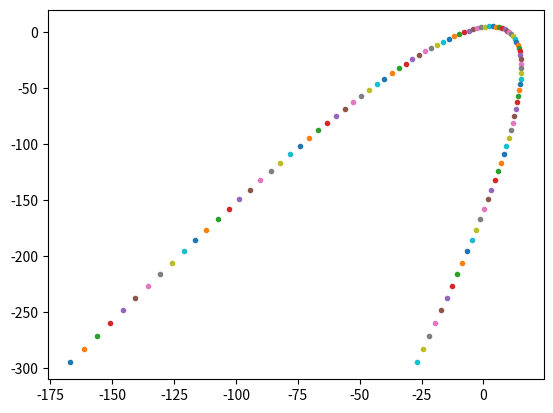

Generate this figure with matplotlib:
'''Parametric construction of a 2nd order polynomial curve
Reference book: Gan, B. (2018). "An Isogeometric aprroach to beam structures". Springer.
Nodal coordinates xi and yi
xi = a0 + a1*t + a2*t**2
yi = b0 + b1*t + b2*t**2
For this example P0(-5,2) P1(3,5) P2(9,2) are the points of the curve'''


import numpy as np
import matplotlib.pyplot as plt

coordinate_vector = [-5, 3, 9, 2, 5, 2]

# Natural coordinates csi1 = -1, csi2 = 0 and csi3 = 1
csi1 = -1
csi2 = 0
csi3 = 1

#Parametric matrix
T = [[1, csi1,  csi1**2,  0,    0,       0],
     [1, csi2,  csi2**2,  0,    0,       0],
     [1, csi3,  csi3**2,  0,    0,       0],
     [0,  0,     0,       1,  csi1, csi1**2],
     [0,  0,     0,       1,  csi2, csi2**2],
     [0,  0,     0,       1,  csi3, csi3**2]]

#Invese of the parametric matrix
#AX=B
#AA^-1X=BA^-1
#X=BA^-1
T_inverse = np.linalg.inv(T)

#Coeficients a's and b's calculation
Coeff = np.dot(T_inverse, coordinate_vector)
print(Coeff)

#Now, with the coefficients, we can construct the curve
#We will use the parametrix function
def parametrix(t):
    x = Coeff[0] + Coeff[1]*t + Coeff[2]*t**2
    y = Coeff[3] + Coeff[4]*t + Coeff[5]*t**2
    return x, y

for t in np.linspace(-10, 10, 100):
    x, y = parametrix(t)
    plt.plot(x, y, '.')
plt.show()